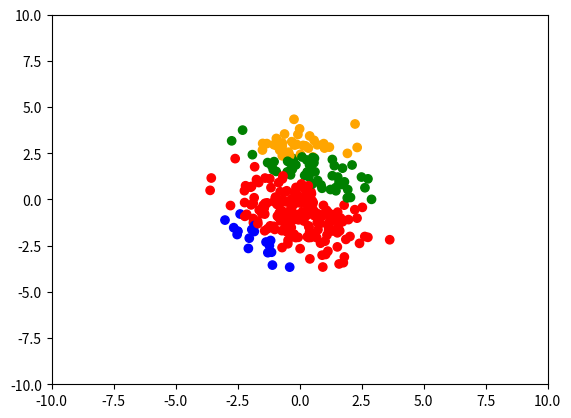

This chart was generated by the following Python code:
import matplotlib.pyplot as plt
import numpy as np

class GaussianMixture(object):

    def __init__(self, n_component):
        # Number of gaussian distribution 
        self.n_component = n_component

    # EMアルゴリズムを用いた最尤推定
    def fit(self, X, iter_max=100):
        '''
        prams:X : input_vectors(all_points * dim)
        '''
        # Dimension of data
        self.ndim = np.size(X, 1)
        print("DIM is {}".format(self.ndim))
        # 混合係数の初期化
        self.weights = np.ones(self.n_component) / self.n_component
        # 平均の初期化(入力の最大値と最小値の間のランダム値でdim*componentの行列をつくる)
        self.means = np.random.uniform(X.min(), X.max(), (self.ndim, self.n_component))
        # 共分散行列の初期化
        self.covs = np.repeat(10 * np.eye(self.ndim), self.n_component).reshape(self.ndim, self.ndim, self.n_component)

        # EステップとMステップを繰り返す
        for i in range(iter_max):
            params = np.hstack((self.weights.ravel(), self.means.ravel(), self.covs.ravel()))
            # Eステップ、負担率を計算
            resps = self.expectation(X)
            # Mステップ、パラメータを更新
            self.maximization(X, resps)
            # パラメータが収束したかを確認
            if np.allclose(params, np.hstack((self.weights.ravel(), self.means.ravel(), self.covs.ravel()))):
                break
            else:
                print("parameters may not have converged")

    # ガウス関数
    def gauss(self, X):
        precisions = np.linalg.inv(self.covs.T).T
        diffs = X[:, :, None] - self.means
        assert diffs.shape == (len(X), self.ndim, self.n_component)
        exponents = np.sum(np.einsum('nik,ijk->njk', diffs, precisions) * diffs, axis=1)
        assert exponents.shape == (len(X), self.n_component)
        return np.exp(-0.5 * exponents) / np.sqrt(np.linalg.det(self.covs.T).T * (2 * np.pi) ** self.ndim)

    #Eステップ
    def expectation(self, X):
        resps = self.weights * self.gauss(X)
        resps /= resps.sum(axis=-1, keepdims=True)
        return resps
    
    #Mステップ
    def maximization(self, X, resps):
        Nk = np.sum(resps, axis=0)
        self.weights = Nk / len(X)
        self.means = X.T.dot(resps) / Nk
        diffs = X[:, :, None] - self.means
        self.covs = np.einsum('nik,njk->ijk', diffs, diffs * np.expand_dims(resps, 1)) / Nk

    # 確率分布p(x)を計算
    def predict_proba(self, X):
        gauss = self.weights * self.gauss(X)
        return np.sum(gauss, axis=-1)

    # クラスタリング
    def classify(self, X):
        joint_prob = self.weights * self.gauss(X)
        return np.argmax(joint_prob, axis=1)


def create_toy_data():
    x1 = np.random.normal(size=(100, 2))
    x1 += np.array([-1, -1])
    x2 = np.random.normal(size=(100, 2))
    x2 += np.array([1, -1])
    x3 = np.random.normal(size=(100, 2))
    x3 += np.array([0, 2])
    return np.vstack((x1, x2, x3))


def main():
    X = create_toy_data()

    model = GaussianMixture(4)
    model.fit(X, iter_max=10000)
    labels = model.classify(X)

    x_test, y_test = np.meshgrid(np.linspace(-10, 10, 100), np.linspace(-10, 10, 100))
    X_test = np.array([x_test, y_test]).reshape(2, -1).transpose()
    probs = model.predict_proba(X_test)
    Probs = probs.reshape(100, 100)
    colors = ["red", "blue", "green", "orange"]
    plt.scatter(X[:, 0], X[:, 1], c=[colors[int(label)] for label in labels])
    # plt.contour(x_test, y_test, Probs)
    plt.xlim(-10, 10)
    plt.ylim(-10, 10)
    plt.show()


if __name__ == '__main__':
    main()